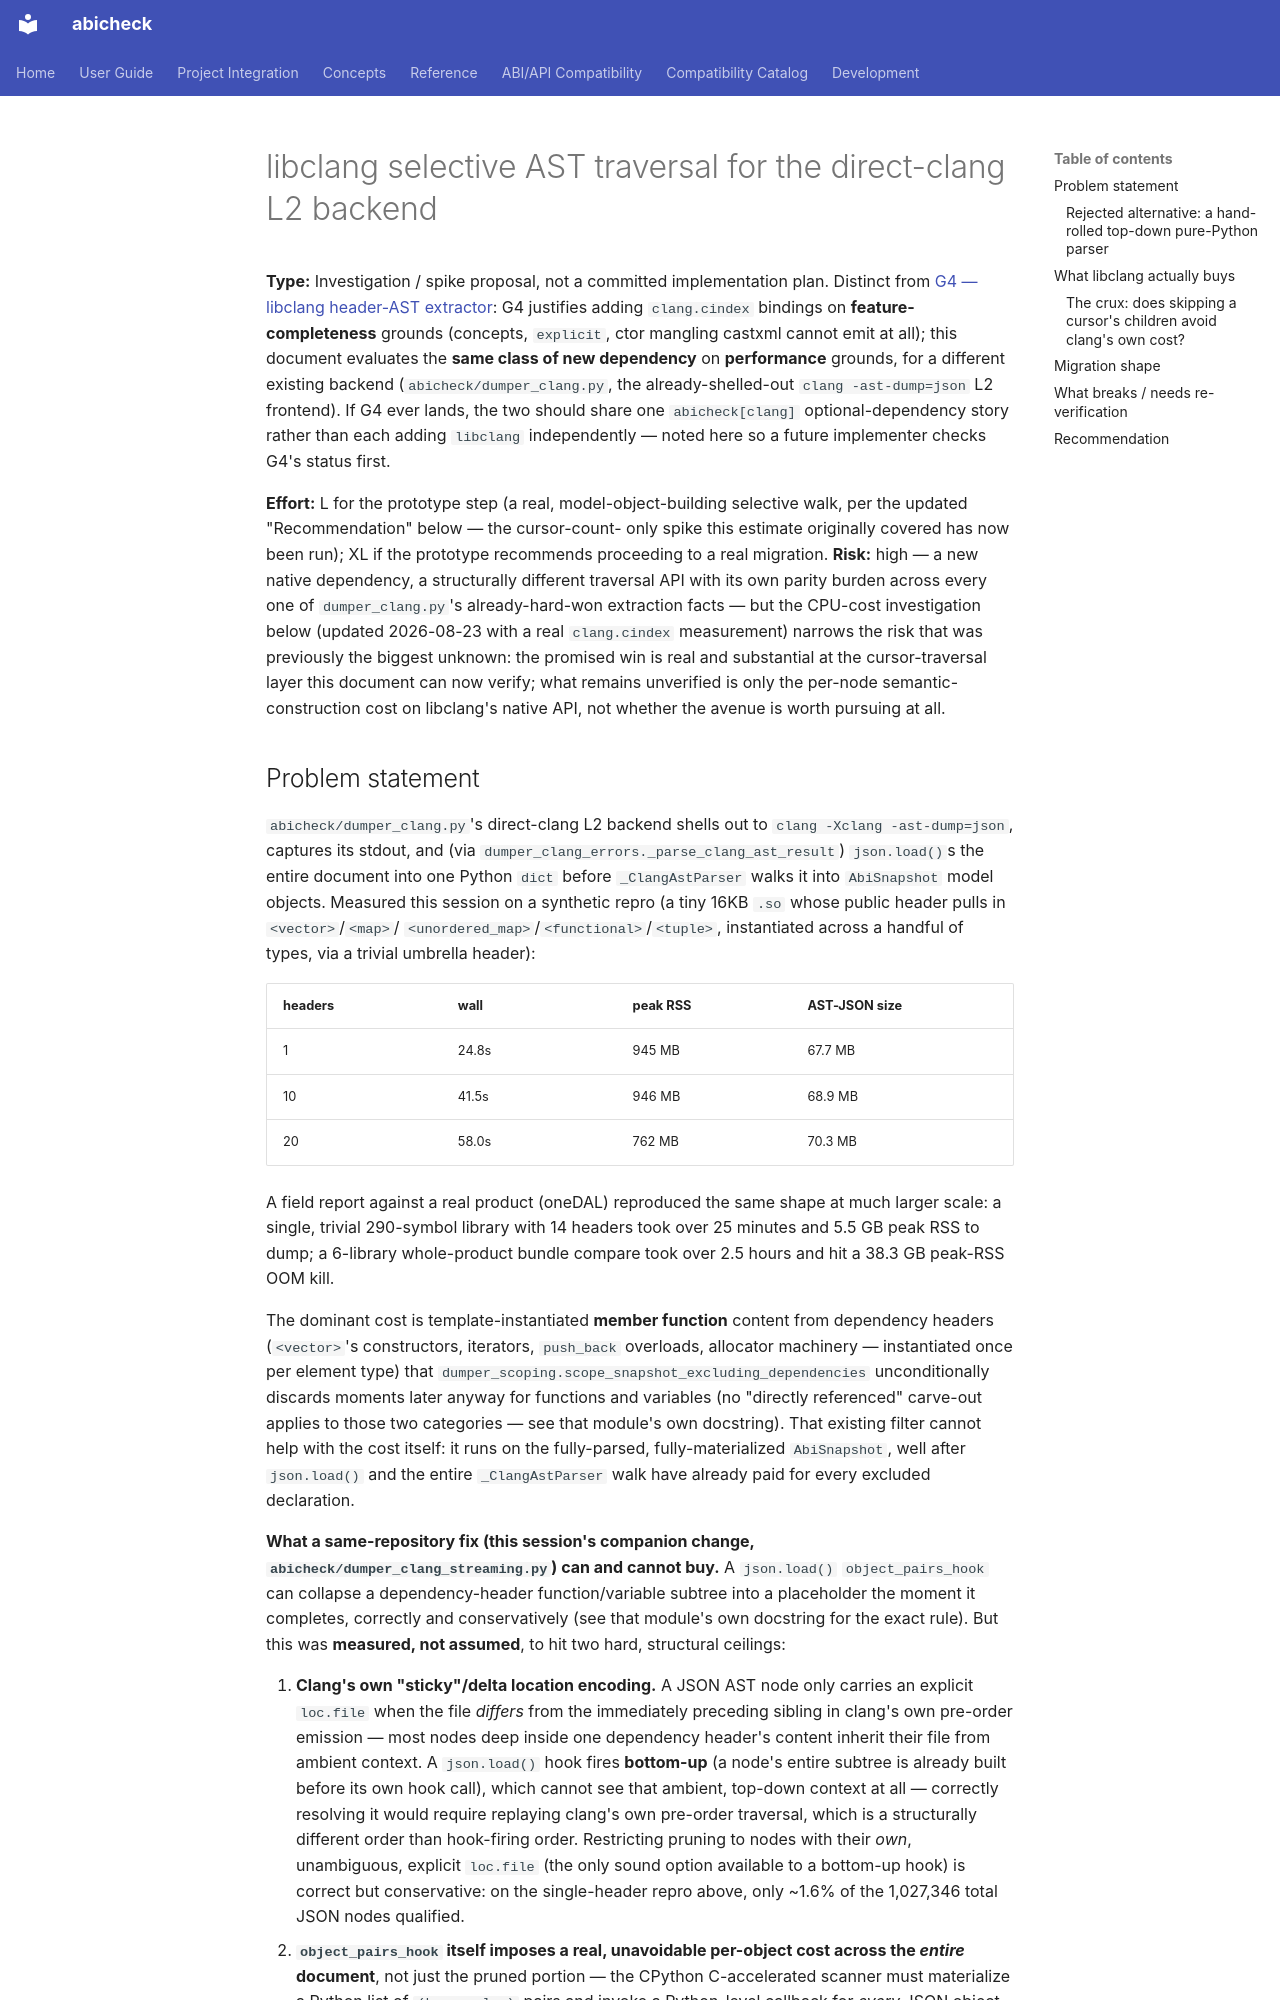

repository: abicheck/abicheck · page: contribute/plans/libclang-selective-ast-traversal/index.html · generator: mkdocs

---
doc_type: contributor
level: advanced
lifecycle: active
---

# libclang selective AST traversal for the direct-clang L2 backend

**Type:** Investigation / spike proposal, not a committed implementation
plan. Distinct from [G4 — libclang header-AST extractor](g4-header-ast-extractor.md):
G4 justifies adding `clang.cindex` bindings on **feature-completeness**
grounds (concepts, `explicit`, ctor mangling castxml cannot emit at all);
this document evaluates the **same class of new dependency** on
**performance** grounds, for a different existing backend
(`abicheck/dumper_clang.py`, the already-shelled-out
`clang -ast-dump=json` L2 frontend). If G4 ever lands, the two should share
one `abicheck[clang]` optional-dependency story rather than each adding
`libclang` independently — noted here so a future implementer checks G4's
status first.

**Effort:** L for the prototype step (a real, model-object-building
selective walk, per the updated "Recommendation" below — the cursor-count-
only spike this estimate originally covered has now been run); XL if the
prototype recommends proceeding to a real migration. **Risk:** high — a new
native dependency, a structurally different traversal API with its own
parity burden across every one of `dumper_clang.py`'s already-hard-won
extraction facts — but the CPU-cost investigation below (updated 2026-08-23
with a real `clang.cindex` measurement) narrows the risk that was
previously the biggest unknown: the promised win is real and substantial at
the cursor-traversal layer this document can now verify; what remains
unverified is only the per-node semantic-construction cost on libclang's
native API, not whether the avenue is worth pursuing at all.
